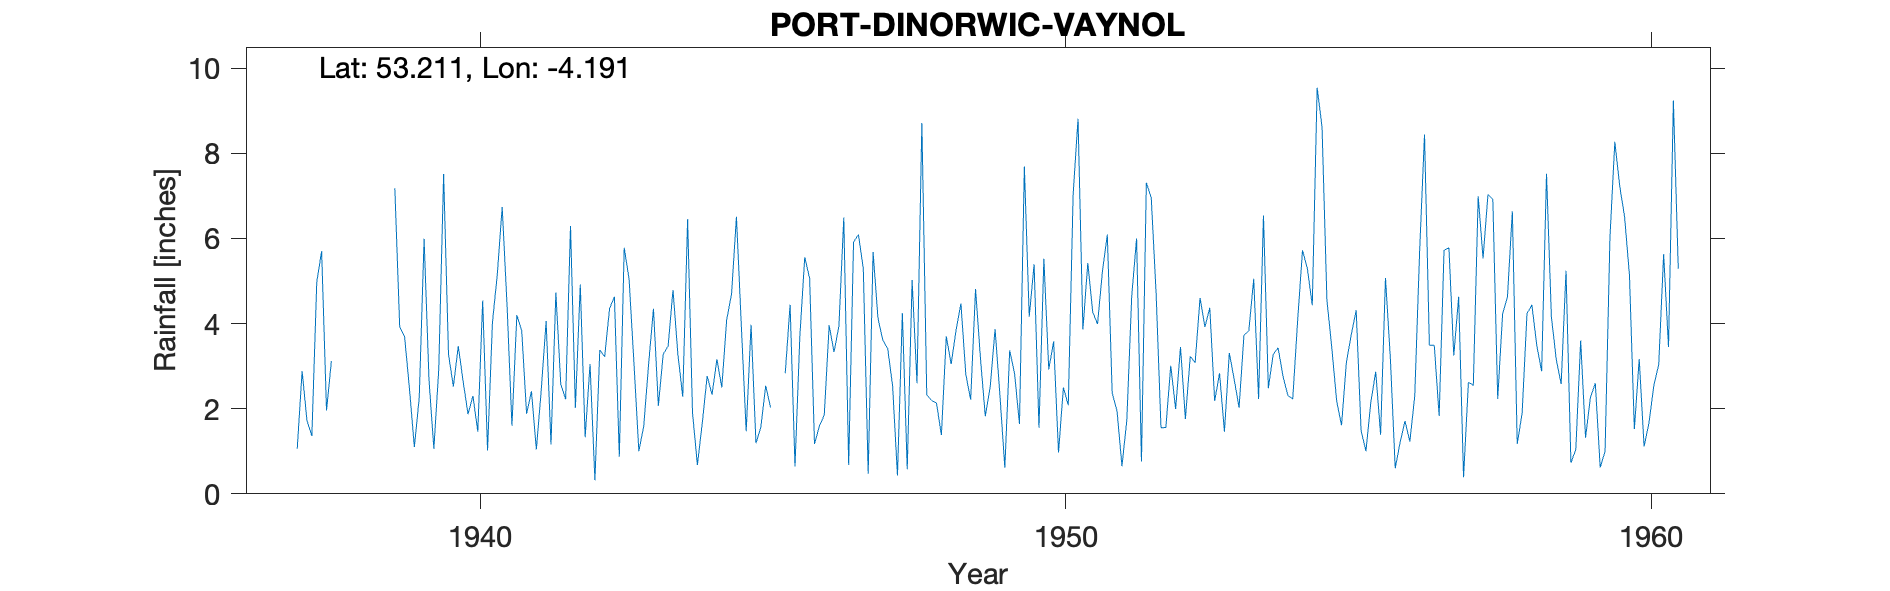

The data file committed next to this chart (first rows):
PORT-DINORWIC-VAYNOL, , , , , , , , , , , , , , , , , , , , , , , 
Grid ref, SH5381570458, Long, -4.191, Lat, 53.21, Elevation, 100, ft, , , , , , , , , , , , , , , 
Station no, 4375/2, , , , , , , , , , , , , , , , , , , , , , 
, 1931, 1932, 1933, 1934, 1935, 1936, 1937, 1938, 1939, 1940, 1941, 1942, 1943, 1944, 1945, 1946, 1947, 1948, 1949, 1950, 1951, 1952, 1953
January, , , , , , , , , 7.18, 2.52, 1.6, 6.29, 5.05, 6.45, 1.47, 5.56, 5.29, 8.71, 3.19, 1.55, 3.99, 4.71, 2.18
February, , , , , , , , , 3.92, 3.47, 4.2, 2.02, 3.07, 1.91, 3.97, 5.06, 0.47, 2.33, 1.82, 5.52, 5.23, 1.55, 2.83
March, , , , , , , , , 3.69, 2.64, 3.83, 4.92, 1, 0.68, 1.19, 1.17, 5.68, 2.19, 2.51, 2.92, 6.09, 1.56, 1.46
April, , , , , , , , , 2.47, 1.87, 1.88, 1.33, 1.58, 1.66, 1.56, 1.59, 4.13, 2.13, 3.87, 3.58, 2.37, 3.01, 3.31
May, , , , , , , 1.06, , 1.1, 2.3, 2.41, 3.05, 3.04, 2.77, 2.54, 1.85, 3.61, 1.38, 2.31, 0.97, 1.94, 1.99, 2.69
June, , , , , , , 2.88, , 2.26, 1.46, 1.04, 0.32, 4.35, 2.33, 2.03, 3.96, 3.41, 3.7, 0.61, 2.5, 0.65, 3.45, 2.02
July, , , , , , , 1.72, , 5.99, 4.54, 2.43, 3.38, 2.07, 3.16, , 3.33, 2.54, 3.05, 3.37, 2.08, 1.73, 1.76, 3.73
August, , , , , , , 1.36, , 2.68, 1.02, 4.06, 3.22, 3.28, 2.5, , 3.94, 0.43, 3.84, 2.82, 7.04, 4.64, 3.23, 3.83
September, , , , , , , 4.97, , 1.06, 4.02, 1.16, 4.35, 3.47, 4.09, 2.83, 6.49, 4.25, 4.47, 1.64, 8.81, 6, 3.08, 5.05
October, , , , , , , 5.7, , 2.92, 5.16, 4.73, 4.63, 4.79, 4.69, 4.44, 0.68, 0.58, 2.81, 7.69, 3.86, 0.76, 4.6, 2.23
November, , , , , , , 1.96, , 7.51, 6.74, 2.58, 0.87, 3.28, 6.51, 0.64, 5.91, 5.02, 2.21, 4.16, 5.42, 7.31, 3.92, 6.54
December, , , , , , , 3.12, , 3.27, 4.42, 2.22, 5.78, 2.28, 3.96, 3.71, 6.09, 2.6, 4.81, 5.39, 4.27, 6.96, 4.37, 2.48
Total, , , , , , , , , 44.05, 40.16, 32.14, 40.16, 37.26, 40.71, , 45.63, 38.01, 41.63, 39.38, 48.52, 47.67, 37.23, 38.35
1945 Jul Aug estimated, , , , , , , , , , , , , , , , , , , , , , , 
